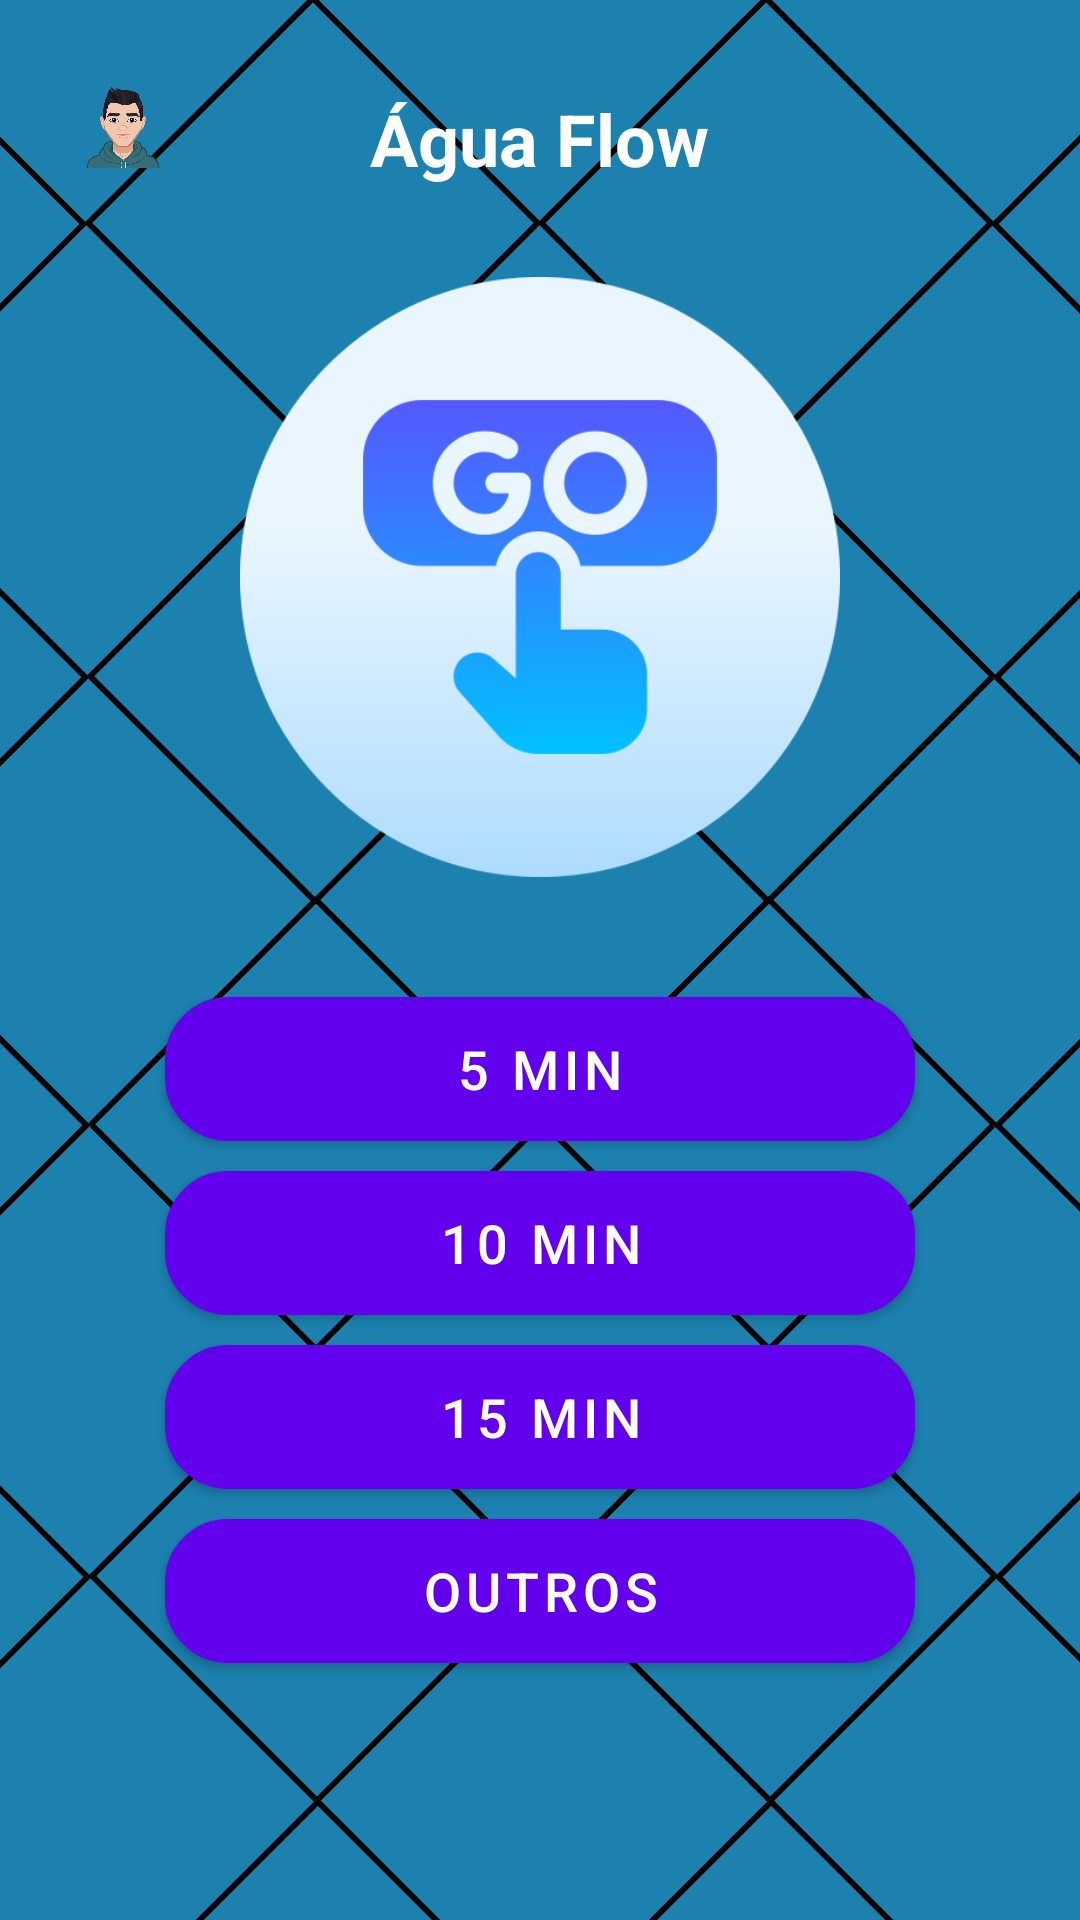

Here is an Android app screen rendered from its layout file. Give the layout XML and the strings, colors and styles it references.
<!-- AndroidManifest.xml: application theme Theme.Agua_Flow -->
<!-- res/layout/activity_flow.xml -->
<?xml version="1.0" encoding="utf-8"?>
<RelativeLayout xmlns:android="http://schemas.android.com/apk/res/android"
    xmlns:tools="http://schemas.android.com/tools"
    android:layout_width="match_parent"
    android:layout_height="match_parent"
    tools:context=".FlowActivity"
    android:background="@drawable/background">

    <TextView
        android:id="@+id/textAguaFlow"
        android:layout_width="wrap_content"
        android:layout_height="wrap_content"
        android:layout_centerHorizontal="true"
        android:layout_marginTop="30dp"
        android:text="Água Flow"
        android:textColor="#FFFFFF"
        android:textSize="24sp"
        android:textStyle="bold" />

    <ImageView
        android:id="@+id/profileImage"
        android:layout_width="50dp"
        android:layout_height="50dp"
        android:layout_alignParentStart="true"
        android:layout_marginStart="16dp"
        android:layout_marginTop="16dp"
        android:src="@drawable/avatar"
        android:scaleType="centerCrop"
        android:padding="10dp" />

    <ImageView
        android:id="@+id/goButton"
        android:layout_width="200dp"
        android:layout_height="200dp"
        android:layout_below="@id/textAguaFlow"
        android:layout_centerHorizontal="true"
        android:layout_marginTop="30dp"
        android:src="@drawable/go1"
        android:scaleType="centerInside" />

    <Button
        android:id="@+id/button5min"
        android:layout_width="250dp"
        android:layout_height="wrap_content"
        android:layout_below="@id/goButton"
        android:layout_centerHorizontal="true"
        android:layout_marginTop="40dp"
        android:background="@drawable/button_background"
        android:text="5 min"
        android:textColor="#FFFFFF"
        android:textSize="18sp" />

    <Button
        android:id="@+id/button10min"
        android:layout_width="250dp"
        android:layout_height="wrap_content"
        android:layout_below="@id/button5min"
        android:layout_centerHorizontal="true"
        android:layout_marginTop="10dp"
        android:background="@drawable/button_background"
        android:text="10 min"
        android:textColor="#FFFFFF"
        android:textSize="18sp" />

    <Button
        android:id="@+id/button15min"
        android:layout_width="250dp"
        android:layout_height="wrap_content"
        android:layout_below="@id/button10min"
        android:layout_centerHorizontal="true"
        android:layout_marginTop="10dp"
        android:background="@drawable/button_background"
        android:text="15 min"
        android:textColor="#FFFFFF"
        android:textSize="18sp" />

    <Button
        android:id="@+id/buttonOutros"
        android:layout_width="250dp"
        android:layout_height="wrap_content"
        android:layout_below="@id/button15min"
        android:layout_centerHorizontal="true"
        android:layout_marginTop="10dp"
        android:background="@drawable/button_background"
        android:text="Outros"
        android:textColor="#FFFFFF"
        android:textSize="18sp" />

</RelativeLayout>
<!-- resources referenced by this layout -->
<resources>
  <!-- drawable avatar: png bitmap (drawable, 34908 bytes) -->
  <!-- drawable background: png bitmap (drawable, 53675 bytes) -->
  <!-- drawable button_background (drawable) -->
  <shape xmlns:android="http://schemas.android.com/apk/res/android" android:shape="rectangle">
      <gradient
          android:startColor="#1E90FF"
          android:endColor="#87CEFA"
          android:angle="45"/>
      <corners android:radius="20dp"/>
      <padding android:left="10dp" android:top="10dp" android:right="10dp" android:bottom="10dp"/>
      <stroke android:width="2dp" android:color="#FFFFFF"/>
  </shape>
  <!-- drawable go1: png bitmap (drawable, 23684 bytes) -->
  <style name="Theme.Agua_Flow" parent="Base.Theme.Agua_Flow">
          
          <item name="buttonStyle">@style/CustomButton</item>
      </style>
  <style name="Base.Theme.Agua_Flow" parent="Theme.MaterialComponents.DayNight.NoActionBar">
          
          <item name="colorPrimary">@color/primary_color</item>
          <item name="colorPrimaryDark">@color/primary_dark_color</item>
          <item name="colorAccent">@color/accent_color</item>
      </style>
  <style name="CustomButton" parent="Widget.MaterialComponents.Button">
          <item name="android:background">@drawable/button_background</item>
          <item name="android:textColor">@android:color/white</item>
          <item name="android:textSize">25sp</item>
          <item name="android:backgroundTintMode">src_over</item>
      </style>
  <color name="primary_color">#6200EE</color>
  <color name="primary_dark_color">#3700B3</color>
  <color name="accent_color">#03DAC5</color>
</resources>
